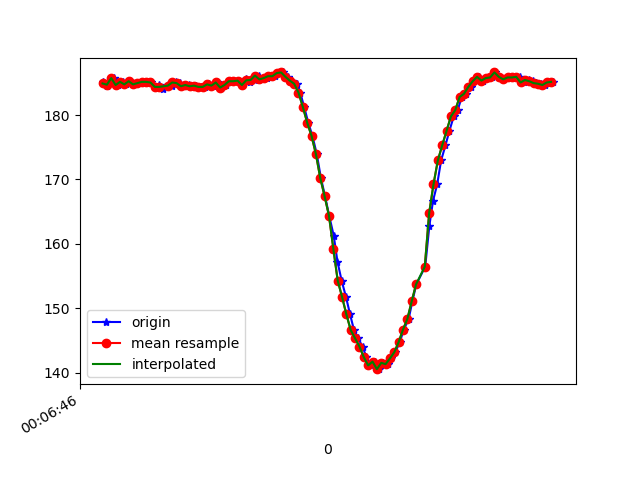

The data file committed next to this chart (first rows):
1617667606722, 363243406264206, 185.0586, -256.9336, -64.453125
1617667606730, 363243425462106, 184.8, -258.2, -64.84
1617667606742, 363243442645600, 184.5, -258.6, -65.92
1617667606752, 363243461721415, 185, -258.8, -65.62
1617667606773, 363243480797230, 185.7, -258.2, -65.62
1617667606791, 363243499903566, 184.7, -257.7, -64.75
1617667606812, 363243518948860, 185.2, -258, -65.14
1617667606828, 363243537841547, 184.8, -257.8, -64.84
1617667606848, 363243556917362, 185.3, -258.5, -64.94
1617667606873, 363243576176304, 184.8, -258.1, -64.16
1617667606885, 363243595099513, 185, -258.3, -64.75
1617667606903, 363243614083764, 185.2, -257.5, -64.75
1617667606922, 363243633098536, 185.2, -258.3, -65.82
1617667606941, 363243652204872, 185.1, -258, -65.14
1617667606961, 363243671219645, 184.4, -258.4, -64.84
1617667606980, 363243690295460, 184.7, -257.8, -65.14
1617667606999, 363243709279711, 184.1, -258.2, -64.55
1617667607020, 363243728325004, 184.7, -257.7, -64.75
1617667607038, 363243747339777, 184.5, -257.9, -63.87
1617667607057, 363243766385070, 185.1, -258.2, -64.84
1617667607075, 363243785430364, 185, -258.5, -64.94
1617667607093, 363243804475657, 184.5, -258.2, -64.84
1617667607115, 363243823459908, 184.7, -258.2, -65.33
1617667607135, 363243842505202, 184.5, -258, -64.84
1617667607151, 363243861550496, 184.6, -257.5, -64.45
1617667607172, 363243880839960, 184.4, -257.7, -64.45
1617667607191, 363243899793689, 184.4, -258.1, -64.45
1617667607209, 363243918838983, 184.8, -257.5, -64.16
1617667607229, 363243938036883, 184.6, -257.1, -64.16
1617667607247, 363243956868528, 185.1, -258.1, -64.75
1617667607265, 363243975944343, 184.3, -257.8, -63.77
1617667607285, 363243994959115, 184.7, -258.3, -64.16
1617667607303, 363244014004409, 185.3, -257.3, -63.87
1617667607323, 363244033019181, 185.3, -258.2, -63.77
1617667607344, 363244052125517, 185.4, -257.6, -63.48
1617667607361, 363244071140289, 184.7, -257.5, -64.16
1617667607381, 363244090216104, 185.6, -258, -64.55
1617667607398, 363244109261398, 185.2, -257.5, -63.87
1617667607418, 363244128306692, 185.4, -258.6, -63.48
1617667607437, 363244147351985, 186.1, -257.4, -62.7
1617667607457, 363244166366757, 185.5, -257.4, -62.89
1617667607475, 363244185412051, 185.7, -257.5, -64.16
1617667607494, 363244204487866, 186, -257.7, -63.87
1617667607514, 363244223533160, 186, -257.7, -65.23
1617667607533, 363244242547932, 186.5, -257.2, -63.77
1617667607551, 363244261593226, 186.6, -257.4, -65.14
1617667607570, 363244280791126, 185.9, -257.8, -64.26
1617667607592, 363244299714334, 185.4, -258.2, -65.14
1617667607615, 363244318698585, 184.9, -259.3, -64.55
1617667607628, 363244337865964, 183.5, -259.4, -65.23
1617667607646, 363244356972300, 181.2, -260.7, -65.53
1617667607665, 363244376017594, 178.8, -261.7, -64.94
1617667607684, 363244395032366, 176.8, -262.9, -64.94
1617667607704, 363244414108181, 173.9, -264.2, -64.55
1617667607723, 363244433092432, 170.2, -265.2, -64.16
1617667607742, 363244452137726, 167.4, -266.1, -63.48
1617667607761, 363244471152498, 164.4, -268.8, -63.57
1617667607782, 363244490258834, 161.2, -270.6, -61.82
1617667607799, 363244509273606, 157.2, -272.2, -59.96
1617667607818, 363244528440985, 154.3, -273, -58.98
1617667607838, 363244547516800, 151.8, -273.9, -57.23
... 49 more rows
